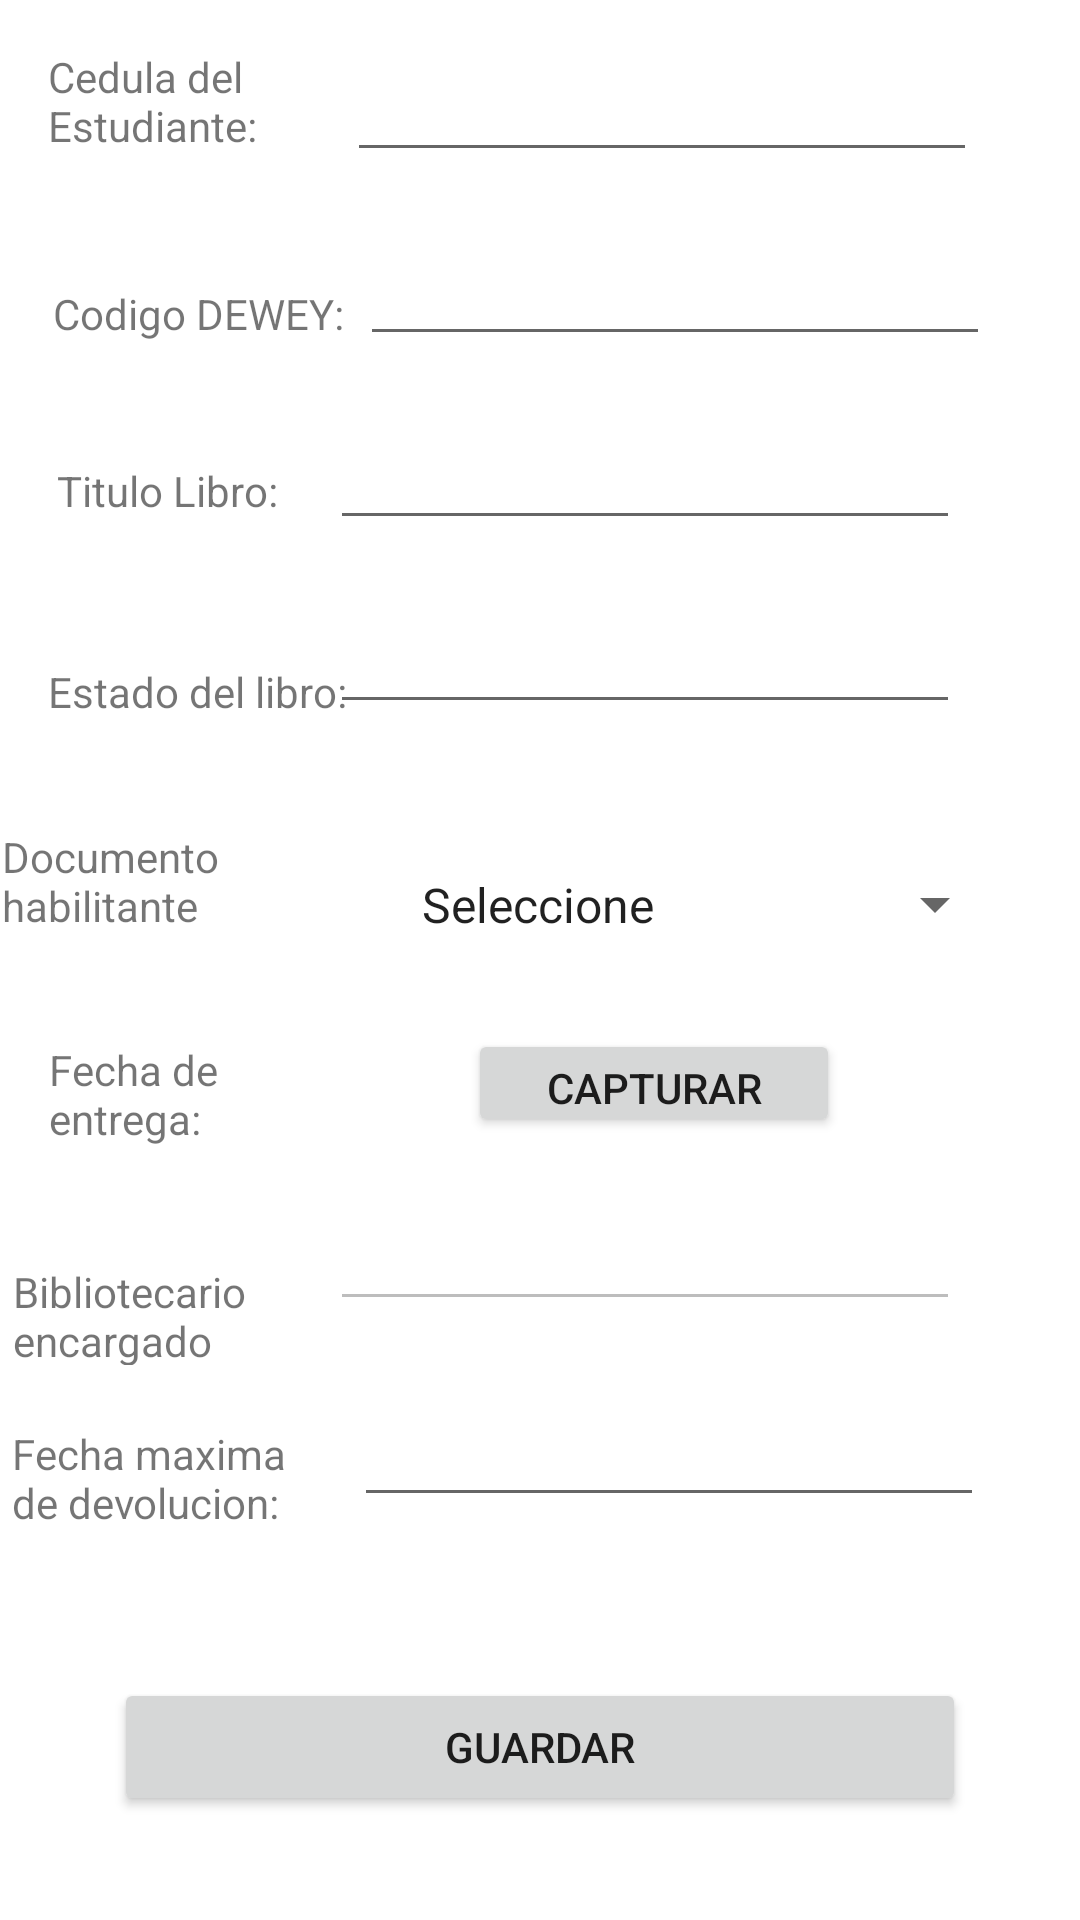

Here is an Android app screen rendered from its layout file. Give the layout XML and the strings, colors and styles it references.
<!-- AndroidManifest.xml: application theme Theme.IstaTeca -->
<!-- res/layout/fragment_solicitud_l.xml -->
<?xml version="1.0" encoding="utf-8"?>
<layout xmlns:android="http://schemas.android.com/apk/res/android"
    xmlns:app="http://schemas.android.com/apk/res-auto"
    xmlns:tools="http://schemas.android.com/tools">

    <data>

    </data>

    <androidx.constraintlayout.widget.ConstraintLayout
        android:layout_width="match_parent"
        android:layout_height="match_parent"
        tools:context=".ui.solicitud_libro.HomeFragment">

        <ScrollView

            android:id="@+id/scrollView3"
            android:layout_width="0dp"

            android:layout_height="0dp"
            app:layout_constraintBottom_toBottomOf="parent"
            app:layout_constraintEnd_toEndOf="parent"
            app:layout_constraintHorizontal_bias="0.0"
            app:layout_constraintStart_toStartOf="parent"
            app:layout_constraintTop_toTopOf="parent"
            app:layout_constraintVertical_bias="1.0">

            <androidx.constraintlayout.widget.ConstraintLayout
                android:layout_width="match_parent"
                android:layout_height="match_parent"
                app:layout_constraintEnd_toStartOf="@+id/Rb_intalaciones_solicitud"
                app:layout_constraintStart_toStartOf="@+id/Rb_intalaciones_solicitud"
                tools:context=".MainActivity"
                tools:layout_editor_absoluteX="67dp"
                tools:layout_editor_absoluteY="90dp">

                <EditText
                    android:id="@+id/Txt_cedula_estudante_solicitud"
                    android:layout_width="wrap_content"
                    android:layout_height="wrap_content"
                    android:layout_marginTop="16dp"
                    android:ems="10"
                    android:inputType="number"
                    app:layout_constraintEnd_toEndOf="parent"
                    app:layout_constraintHorizontal_bias="0.771"
                    app:layout_constraintStart_toStartOf="parent"
                    app:layout_constraintTop_toTopOf="parent" />

                <EditText
                    android:id="@+id/Txt_titulo_solicitud"
                    android:layout_width="wrap_content"
                    android:layout_height="wrap_content"
                    android:layout_marginTop="20dp"
                    android:layout_marginEnd="40dp"
                    android:ems="10"
                    android:inputType="textPersonName"
                    app:layout_constraintEnd_toEndOf="parent"
                    app:layout_constraintTop_toBottomOf="@+id/Txt_codigo_DEWEY_solicitud" />

                <EditText
                    android:id="@+id/Txt_estado_solicitud"
                    android:layout_width="wrap_content"
                    android:layout_height="wrap_content"
                    android:layout_marginTop="20dp"
                    android:layout_marginEnd="40dp"
                    android:ems="10"
                    android:inputType="textPersonName"
                    app:layout_constraintEnd_toEndOf="parent"
                    app:layout_constraintTop_toBottomOf="@+id/Txt_titulo_solicitud" />

                <Button
                    android:id="@+id/Btn_fechaEntrega_solicitud"
                    android:layout_width="124dp"
                    android:layout_height="36dp"
                    android:layout_marginTop="20dp"
                    android:layout_marginEnd="80dp"
                    android:text="Capturar fecha"
                    app:layout_constraintEnd_toEndOf="parent"
                    app:layout_constraintTop_toBottomOf="@+id/Cb_documentoHabilitante_solicitud" />

                <EditText
                    android:id="@+id/Txt_bibliotecarioEntrega_solicitud"
                    android:layout_width="wrap_content"
                    android:layout_height="wrap_content"
                    android:layout_marginTop="20dp"
                    android:layout_marginEnd="40dp"
                    android:ems="10"
                    android:enabled="false"
                    android:inputType="textPersonName"
                    app:layout_constraintEnd_toEndOf="parent"
                    app:layout_constraintTop_toBottomOf="@+id/Btn_fechaEntrega_solicitud" />

                <EditText
                    android:id="@+id/Txt_fechaMaximaDev_solicitud"
                    android:layout_width="wrap_content"
                    android:layout_height="wrap_content"
                    android:layout_marginTop="24dp"
                    android:layout_marginEnd="32dp"
                    android:ems="10"
                    android:inputType="date"
                    app:layout_constraintEnd_toEndOf="parent"
                    app:layout_constraintTop_toBottomOf="@+id/Txt_bibliotecarioEntrega_solicitud" />

                <EditText
                    android:id="@+id/Txt_codigo_DEWEY_solicitud"
                    android:layout_width="wrap_content"
                    android:layout_height="wrap_content"
                    android:layout_marginTop="20dp"
                    android:ems="10"
                    android:inputType="number"
                    app:layout_constraintEnd_toEndOf="parent"
                    app:layout_constraintHorizontal_bias="0.8"
                    app:layout_constraintStart_toStartOf="parent"
                    app:layout_constraintTop_toBottomOf="@+id/Txt_cedula_estudante_solicitud" />

                <RadioGroup
                    android:id="@+id/radioGroup2"
                    android:layout_width="wrap_content"
                    android:layout_height="wrap_content"
                    android:layout_marginEnd="219dp"
                    android:layout_marginBottom="33dp"
                    app:layout_constraintBottom_toBottomOf="parent"
                    app:layout_constraintEnd_toEndOf="parent" />

                <TextView
                    android:id="@+id/textView8"
                    android:layout_width="101dp"
                    android:layout_height="43dp"
                    android:layout_marginStart="16dp"
                    android:layout_marginTop="16dp"
                    android:text="Cedula del Estudiante:"
                    app:layout_constraintEnd_toStartOf="@+id/Txt_cedula_estudante_solicitud"
                    app:layout_constraintHorizontal_bias="0.177"
                    app:layout_constraintStart_toStartOf="parent"
                    app:layout_constraintTop_toTopOf="parent" />

                <TextView
                    android:id="@+id/textView9"
                    android:layout_width="wrap_content"
                    android:layout_height="wrap_content"
                    android:layout_marginStart="16dp"
                    android:layout_marginTop="36dp"
                    android:text="Codigo DEWEY:"
                    app:layout_constraintEnd_toStartOf="@+id/Txt_codigo_DEWEY_solicitud"
                    app:layout_constraintHorizontal_bias="0.229"
                    app:layout_constraintStart_toStartOf="parent"
                    app:layout_constraintTop_toBottomOf="@+id/textView8" />

                <TextView
                    android:id="@+id/textView15"
                    android:layout_width="wrap_content"
                    android:layout_height="wrap_content"
                    android:layout_marginStart="16dp"
                    android:layout_marginTop="40dp"
                    android:text="Titulo Libro:"
                    app:layout_constraintEnd_toStartOf="@+id/Txt_titulo_solicitud"
                    app:layout_constraintHorizontal_bias="0.152"
                    app:layout_constraintStart_toStartOf="parent"
                    app:layout_constraintTop_toBottomOf="@+id/textView9" />

                <TextView
                    android:id="@+id/textView16"
                    android:layout_width="wrap_content"
                    android:layout_height="wrap_content"
                    android:layout_marginStart="16dp"
                    android:layout_marginTop="48dp"
                    android:text="Estado del libro:"
                    app:layout_constraintStart_toStartOf="parent"
                    app:layout_constraintTop_toBottomOf="@+id/textView15" />

                <TextView
                    android:id="@+id/textView17"
                    android:layout_width="85dp"
                    android:layout_height="43dp"
                    android:layout_marginStart="16dp"
                    android:layout_marginTop="36dp"
                    android:layout_marginEnd="47dp"
                    android:text="Documento habilitante"
                    app:layout_constraintEnd_toStartOf="@+id/Cb_documentoHabilitante_solicitud"
                    app:layout_constraintStart_toStartOf="parent"
                    app:layout_constraintTop_toBottomOf="@+id/textView16" />

                <TextView
                    android:id="@+id/textView20"
                    android:layout_width="76dp"
                    android:layout_height="42dp"
                    android:layout_marginTop="28dp"
                    android:text="Fecha de entrega:"
                    app:layout_constraintEnd_toStartOf="@+id/Btn_fechaEntrega_solicitud"
                    app:layout_constraintHorizontal_bias="0.206"
                    app:layout_constraintStart_toStartOf="parent"
                    app:layout_constraintTop_toBottomOf="@+id/textView17" />

                <TextView
                    android:id="@+id/textView21"
                    android:layout_width="96dp"
                    android:layout_height="34dp"
                    android:layout_marginTop="32dp"
                    android:text="Bibliotecario encargado"
                    app:layout_constraintEnd_toStartOf="@+id/Txt_bibliotecarioEntrega_solicitud"
                    app:layout_constraintHorizontal_bias="0.318"
                    app:layout_constraintStart_toStartOf="parent"
                    app:layout_constraintTop_toBottomOf="@+id/textView20" />

                <TextView
                    android:id="@+id/textView23"
                    android:layout_width="107dp"
                    android:layout_height="41dp"
                    android:layout_marginTop="20dp"
                    android:text="Fecha maxima de devolucion:"
                    app:layout_constraintEnd_toStartOf="@+id/Txt_fechaMaximaDev_solicitud"
                    app:layout_constraintHorizontal_bias="0.355"
                    app:layout_constraintStart_toStartOf="parent"
                    app:layout_constraintTop_toBottomOf="@+id/textView21" />

                <Spinner
                    android:id="@+id/Cb_documentoHabilitante_solicitud"
                    android:layout_width="203dp"
                    android:layout_height="43dp"
                    android:layout_marginTop="280dp"
                    android:layout_marginEnd="40dp"
                    android:layout_marginBottom="24dp"
                    android:entries="@array/documentohabilitante"
                    app:layout_constraintBottom_toTopOf="@+id/Btn_fechaEntrega_solicitud"
                    app:layout_constraintEnd_toEndOf="parent"
                    app:layout_constraintStart_toEndOf="@+id/textView17"
                    app:layout_constraintTop_toTopOf="parent" />

                <Button
                    android:id="@+id/btnGuardarSolicitud"
                    android:layout_width="284dp"
                    android:layout_height="46dp"
                    android:layout_marginTop="95dp"
                    android:text="GUARDAR"
                    app:layout_constraintEnd_toEndOf="parent"
                    app:layout_constraintStart_toStartOf="parent"
                    app:layout_constraintTop_toTopOf="@+id/Txt_fechaMaximaDev_solicitud" />

            </androidx.constraintlayout.widget.ConstraintLayout>


        </ScrollView>

    </androidx.constraintlayout.widget.ConstraintLayout>

    </layout>
<!-- resources referenced by this layout -->
<resources>
  <string-array name="documentohabilitante">
          <item>Seleccione</item>
          <item>Cedula</item>
          <item>Pasaporte</item>
          <item>Licencia de conducir</item>
      </string-array>
  <style name="Theme.IstaTeca" parent="Theme.MaterialComponents.DayNight.DarkActionBar">
          
          <item name="colorPrimary">@color/purple_500</item>
          <item name="colorPrimaryVariant">@color/purple_700</item>
          <item name="colorOnPrimary">@color/white</item>
          
          <item name="colorSecondary">@color/teal_200</item>
          <item name="colorSecondaryVariant">@color/teal_700</item>
          <item name="colorOnSecondary">@color/black</item>
          
          <item name="android:statusBarColor" tools:targetApi="l">?attr/colorPrimaryVariant</item>
          
      </style>
  <color name="purple_500">#FF6200EE</color>
  <color name="purple_700">#FF3700B3</color>
  <color name="white">#FFFFFFFF</color>
  <color name="teal_200">#FF03DAC5</color>
  <color name="teal_700">#FF018786</color>
  <color name="black">#FF000000</color>
</resources>
